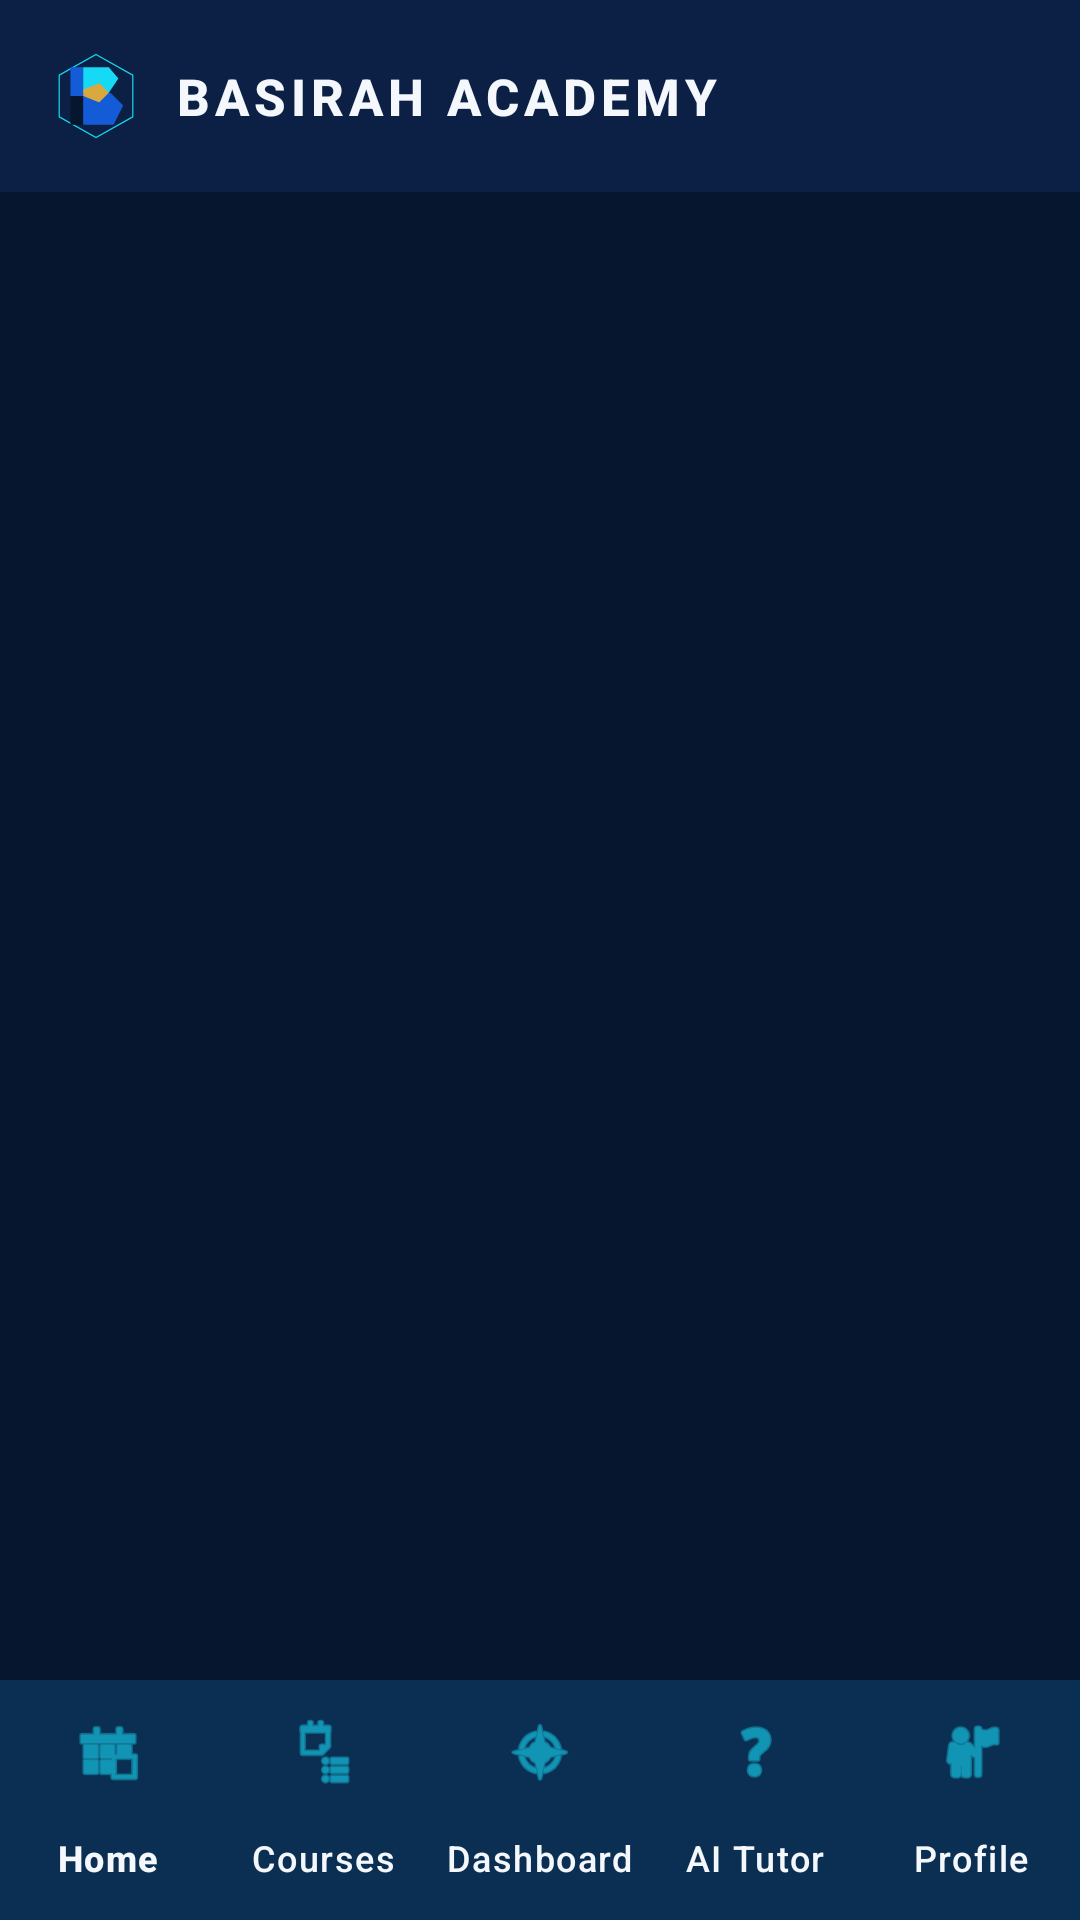

Here is an Android app screen rendered from its layout file. Give the layout XML and the strings, colors and styles it references.
<!-- AndroidManifest.xml: application theme Theme.BasirahAcademy -->
<!-- res/layout/activity_main.xml -->
<?xml version="1.0" encoding="utf-8"?>
<androidx.constraintlayout.widget.ConstraintLayout xmlns:android="http://schemas.android.com/apk/res/android"
    xmlns:app="http://schemas.android.com/apk/res-auto"
    android:layout_width="match_parent"
    android:layout_height="match_parent"
    android:background="@color/midnight_navy">

    
    <androidx.appcompat.widget.Toolbar
        android:id="@+id/mainToolbar"
        android:layout_width="match_parent"
        android:layout_height="?attr/actionBarSize"
        android:background="@color/deep_space"
        app:layout_constraintTop_toTopOf="parent"
        app:titleTextColor="@color/pearl_white">

        <LinearLayout
            android:layout_width="wrap_content"
            android:layout_height="wrap_content"
            android:gravity="center_vertical"
            android:orientation="horizontal">

            <ImageView
                android:layout_width="32dp"
                android:layout_height="32dp"
                android:src="@drawable/ic_basirah_emblem" />

            <TextView
                android:layout_width="wrap_content"
                android:layout_height="wrap_content"
                android:layout_marginStart="10dp"
                android:fontFamily="sans-serif-medium"
                android:letterSpacing="0.1"
                android:text="BASIRAH ACADEMY"
                android:textColor="@color/pearl_white"
                android:textSize="17sp"
                android:textStyle="bold" />
        </LinearLayout>
    </androidx.appcompat.widget.Toolbar>

    
    <FrameLayout
        android:id="@+id/fragmentContainer"
        android:layout_width="match_parent"
        android:layout_height="0dp"
        app:layout_constraintBottom_toTopOf="@+id/bottomNavigation"
        app:layout_constraintTop_toBottomOf="@+id/mainToolbar" />

    
    <com.google.android.material.bottomnavigation.BottomNavigationView
        android:id="@+id/bottomNavigation"
        android:layout_width="match_parent"
        android:layout_height="wrap_content"
        android:background="@color/deep_space"
        app:itemIconTint="@color/crystal_cyan"
        app:itemTextColor="@color/pearl_white"
        app:labelVisibilityMode="labeled"
        app:layout_constraintBottom_toBottomOf="parent"
        app:menu="@menu/bottom_nav_menu" />

</androidx.constraintlayout.widget.ConstraintLayout>
<!-- resources referenced by this layout -->
<resources>
  <color name="crystal_cyan">#16D9F5</color>
  <color name="deep_space">#0B2044</color>
  <color name="midnight_navy">#07162F</color>
  <color name="pearl_white">#F4F7FC</color>
  <!-- drawable ic_basirah_emblem (drawable) -->
  <vector xmlns:android="http://schemas.android.com/apk/res/android"
      android:width="120dp"
      android:height="120dp"
      android:viewportWidth="120"
      android:viewportHeight="120">
      
      <path
          android:pathData="M60,8 L106,34 L106,86 L60,112 L14,86 L14,34 Z"
          android:fillColor="#0B2044"
          android:strokeColor="#16D9F5"
          android:strokeWidth="1.5" />
      
      <path
          android:pathData="M28,24 L44,24 L44,60 L28,60 Z"
          android:fillColor="#145BD7" />
      <path
          android:pathData="M28,60 L44,60 L44,96 L28,96 Z"
          android:fillColor="#07162F" />
      
      <path
          android:pathData="M44,24 L76,24 L88,38 L76,56 L44,56 Z"
          android:fillColor="#16D9F5" />
      
      <path
          android:pathData="M44,56 L78,56 L94,72 L82,96 L44,96 Z"
          android:fillColor="#145BD7" />
      
      <path
          android:pathData="M44,52 L64,44 L76,56 L64,68 L44,60 Z"
          android:fillColor="#D9A83F" />
  </vector>
  <style name="Theme.BasirahAcademy" parent="Theme.Material3.Dark.NoActionBar">
          
          <item name="colorPrimary">@color/crystal_cyan</item>
          <item name="colorOnPrimary">@color/midnight_navy</item>
          <item name="colorPrimaryContainer">@color/royal_cobalt</item>
          <item name="colorOnPrimaryContainer">@color/pearl_white</item>
  
          <item name="colorSecondary">@color/luxury_gold</item>
          <item name="colorOnSecondary">@color/midnight_navy</item>
          <item name="colorSecondaryContainer">@color/deep_space</item>
          <item name="colorOnSecondaryContainer">@color/champagne_gold</item>
  
          <item name="colorTertiary">@color/electric_blue</item>
          <item name="colorOnTertiary">@color/pearl_white</item>
  
          <item name="android:colorBackground">@color/midnight_navy</item>
          <item name="colorOnBackground">@color/pearl_white</item>
          <item name="colorSurface">@color/deep_space</item>
          <item name="colorOnSurface">@color/pearl_white</item>
  
          <item name="colorError">@color/status_error</item>
          <item name="colorOnError">@color/pearl_white</item>
  
          
          <item name="android:statusBarColor">@color/midnight_navy</item>
          <item name="android:navigationBarColor">@color/midnight_navy</item>
          <item name="android:windowLightStatusBar" tools:targetApi="m">false</item>
      </style>
  <color name="royal_cobalt">#145BD7</color>
  <color name="luxury_gold">#D9A83F</color>
  <color name="champagne_gold">#F2D18B</color>
  <color name="electric_blue">#287BFF</color>
  <color name="status_error">#EF5D69</color>
</resources>
